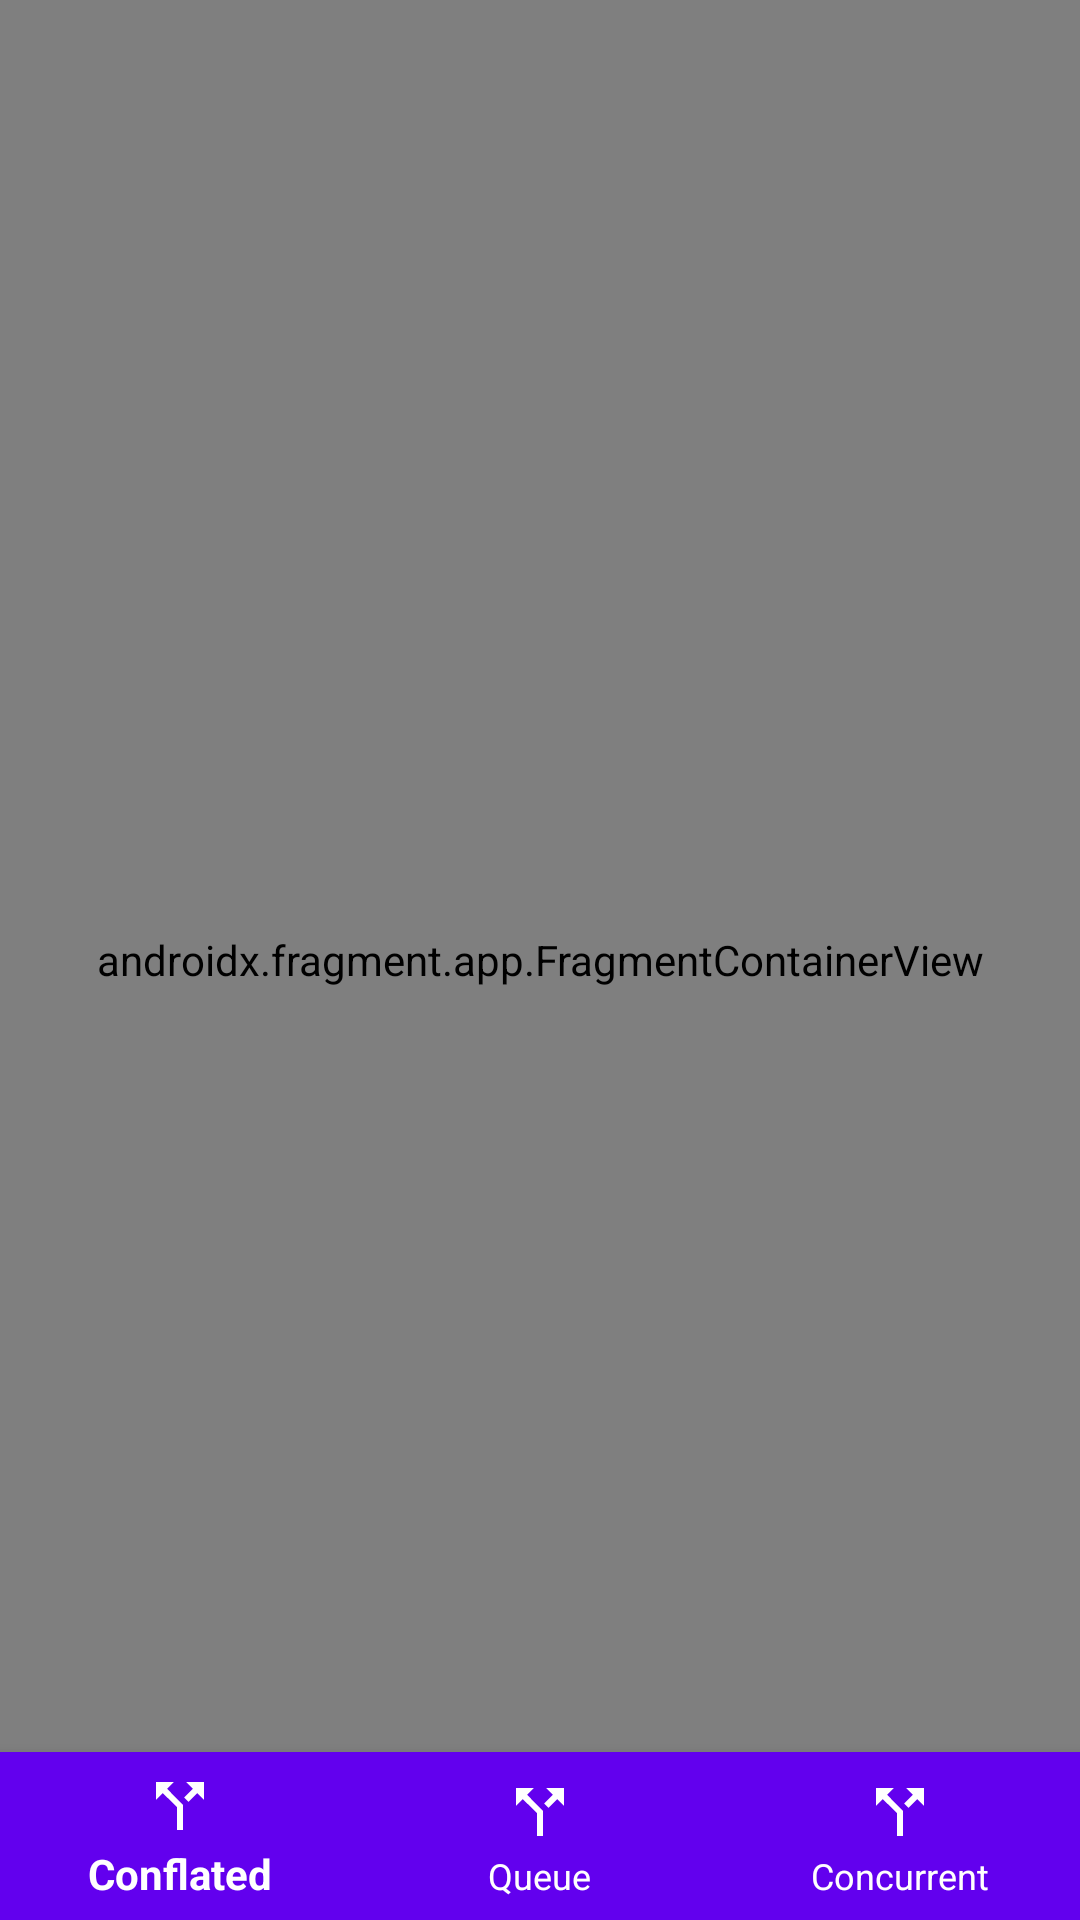

Here is an Android app screen rendered from its layout file. Give the layout XML and the strings, colors and styles it references.
<!-- AndroidManifest.xml: application theme AppTheme -->
<!-- res/layout/activity_main.xml -->
<?xml version="1.0" encoding="utf-8"?>
<androidx.constraintlayout.widget.ConstraintLayout xmlns:android="http://schemas.android.com/apk/res/android"
    xmlns:app="http://schemas.android.com/apk/res-auto"
    xmlns:tools="http://schemas.android.com/tools"
    android:layout_width="match_parent"
    android:layout_height="match_parent"
    tools:context=".MainActivity">

    <androidx.fragment.app.FragmentContainerView
        android:id="@+id/navHost"
        android:name="androidx.navigation.fragment.NavHostFragment"
        android:layout_width="0dp"
        android:layout_height="0dp"
        app:defaultNavHost="true"
        app:layout_constraintBottom_toBottomOf="parent"
        app:layout_constraintLeft_toLeftOf="parent"
        app:layout_constraintRight_toRightOf="parent"
        app:layout_constraintTop_toTopOf="parent"
        app:navGraph="@navigation/nav_graph" />

    <com.google.android.material.bottomnavigation.BottomNavigationView
        android:id="@+id/bottomNav"
        android:layout_width="match_parent"
        android:layout_height="wrap_content"
        android:background="@color/colorPrimary"
        app:itemIconTint="@color/white"
        app:itemTextColor="@color/white"
        app:labelVisibilityMode="auto"
        app:layout_constraintBottom_toBottomOf="parent"
        app:menu="@menu/bottom_nav_menu" />

</androidx.constraintlayout.widget.ConstraintLayout>
<!-- resources referenced by this layout -->
<resources>
  <style name="AppTheme" parent="Theme.AppCompat.Light.DarkActionBar">
          <item name="colorPrimary">@color/colorPrimary</item>
          <item name="colorPrimaryDark">@color/colorPrimaryDark</item>
          <item name="colorAccent">@color/colorAccent</item>
      </style>
  <!-- not gathered from this repository: default colours our renderer supplied (Android Studio template values) -->
  <color name="white">#FFFFFFFF</color>
  <color name="colorPrimary">#FF6200EE</color>
  <color name="colorPrimaryDark">#FF3700B3</color>
  <color name="colorAccent">#FF03DAC5</color>
</resources>
